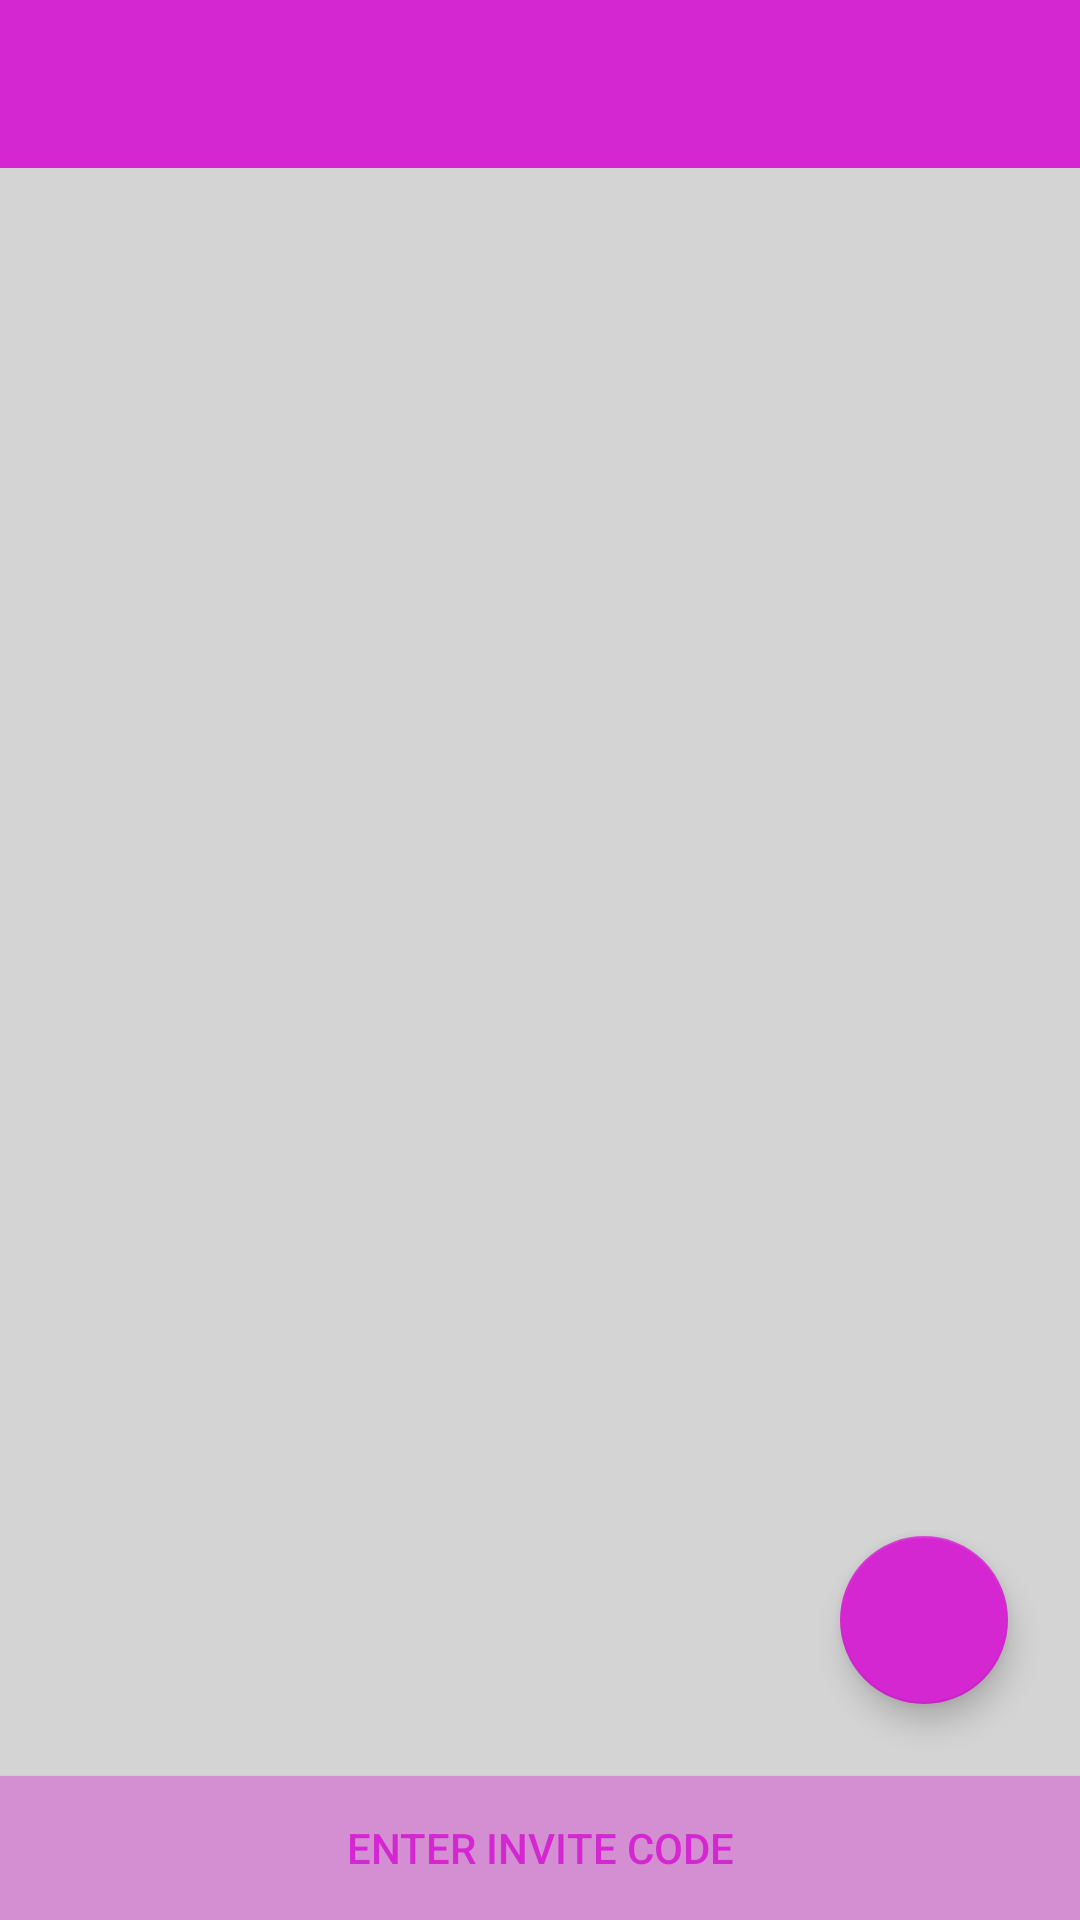

Produce the Android XML layout that renders to this screen, including the resource entries it uses.
<!-- AndroidManifest.xml: application theme AppTheme -->
<!-- res/layout/activity_groups_list.xml -->
<?xml version="1.0" encoding="utf-8"?>
<androidx.constraintlayout.widget.ConstraintLayout xmlns:android="http://schemas.android.com/apk/res/android"
    xmlns:app="http://schemas.android.com/apk/res-auto"
    xmlns:tools="http://schemas.android.com/tools"
    android:layout_width="match_parent"
    android:layout_height="match_parent"
    android:background="@color/nearWhite"
    tools:context=".GroupsListActivity">

    <Button
        android:id="@+id/buttonEnterCode"
        android:layout_width="match_parent"
        android:layout_height="wrap_content"
        android:background="@color/colorPrimary"
        android:onClick="onClickInvites"
        android:text="@string/enter_invite_code"
        android:textColor="@color/colorAccent"
        app:layout_constraintBottom_toBottomOf="parent"
        app:layout_constraintEnd_toEndOf="parent"
        app:layout_constraintStart_toStartOf="parent" />

    <androidx.recyclerview.widget.RecyclerView
        android:id="@+id/recyclerMyGroups"
        android:layout_width="0dp"
        android:layout_height="0dp"
        android:layout_marginStart="8dp"
        android:layout_marginEnd="8dp"
        app:layout_constraintBottom_toTopOf="@+id/buttonEnterCode"
        app:layout_constraintEnd_toEndOf="parent"
        app:layout_constraintStart_toStartOf="parent"
        app:layout_constraintTop_toBottomOf="@+id/toolbarGroupList" />

    <com.google.android.material.floatingactionbutton.FloatingActionButton
        android:id="@+id/floatingButtonAddGroup"
        android:layout_width="wrap_content"
        android:layout_height="wrap_content"
        android:layout_marginEnd="16dp"
        android:layout_marginBottom="24dp"
        android:clickable="true"

        android:focusable="true"
        android:onClick="onClickAddGroup"
        android:scaleType="centerCrop"
        app:layout_constraintBottom_toTopOf="@+id/buttonEnterCode"
        app:layout_constraintEnd_toEndOf="@+id/recyclerMyGroups"
        app:srcCompat="@drawable/ic_add_black_24dp" />

    <androidx.appcompat.widget.Toolbar
        android:id="@+id/toolbarGroupList"
        android:layout_width="0dp"
        android:layout_height="wrap_content"
        android:background="?attr/colorPrimary"
        android:minHeight="?attr/actionBarSize"
        android:theme="@style/Toolbar"
        app:layout_constraintEnd_toEndOf="parent"
        app:layout_constraintStart_toStartOf="parent"
        app:layout_constraintTop_toTopOf="parent" />
</androidx.constraintlayout.widget.ConstraintLayout>
<!-- resources referenced by this layout -->
<resources>
  <color name="colorAccent">#D426D1</color>
  <color name="colorPrimary">#D48ED2</color>
  <color name="nearWhite">#D4D4D4</color>
  <string name="enter_invite_code">Enter invite code</string>
  <style name="Toolbar">
          <item name="android:layout_width">match_parent</item>
          <item name="android:layout_height">?attr/actionBarSize</item>
           <item name="theme">@style/ThemeOverlay.AppCompat.Light</item>
          <item name="titleTextColor">@android:color/white</item>
  
          <item name="colorPrimary">@color/colorAccent</item>
          <item name="tint">@android:color/white</item>
          <item name="actionMenuTextColor">@android:color/white</item>
      </style>
  <style name="AppTheme" parent="Theme.AppCompat.Light.NoActionBar">
          
          <item name="colorPrimary">@color/colorPrimary</item>
          <item name="colorPrimaryDark">@color/colorPrimaryDark</item>
          <item name="colorAccent">@color/colorAccent</item>
          <item name="android:navigationBarColor">@color/colorPrimaryDark</item>
      </style>
  <color name="colorPrimaryDark">#540F53</color>
</resources>
